Photos from the image-classification dataset "crop_dataset" in the GitHub repository sidhantjha/skysync_anduril_grand_prix. Its 2 classes are: gate, no gate.

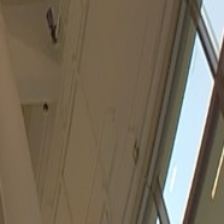
Label: no gate

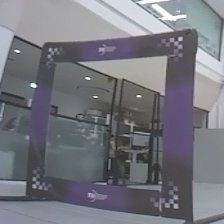
Label: gate

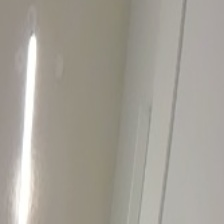
Label: no gate

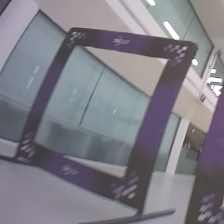
Label: gate

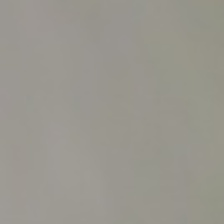
Label: no gate

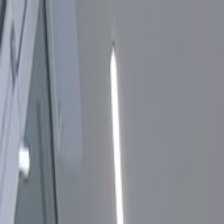
Label: no gate
